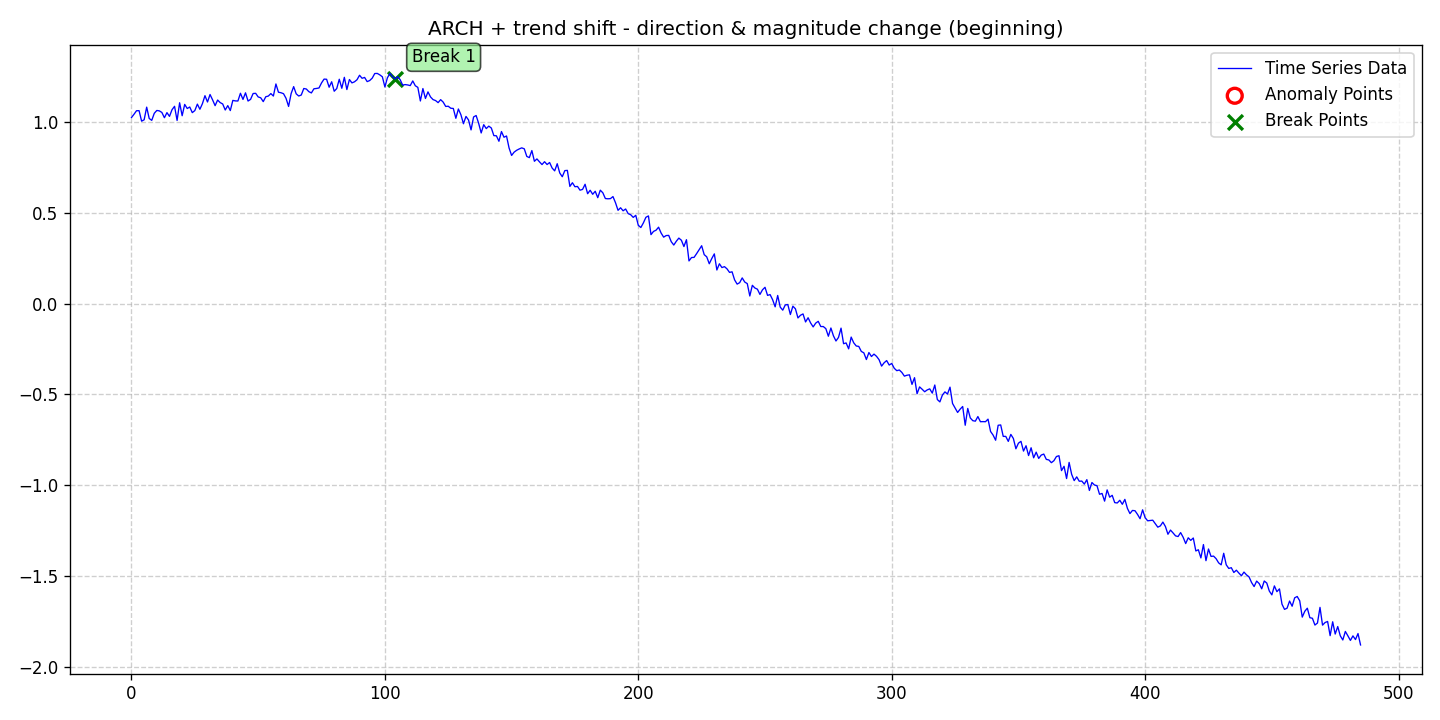

Source data for this figure (header and first rows):
date, data, stationary, det_lin_up, det_lin_down, det_quad, det_cubic, det_exp, det_damped, stoc_trend, volatility, single_seas, multiple_seas, point_anom_single, point_anom_multi, collect_anom, context_anom, mean_shift, var_shift, trend_shift, point_anom_count, point_anom_location, point_anom_point, collect_anom_count
2020-01-01, 1.025, 0, 0, 0, 0, 0, 0, 0, 0, 1, 0, 0, 0, 0, 0, 0, 0, 0, 1, 0, none, , 0
2020-01-02, 1.043, 0, 0, 0, 0, 0, 0, 0, 0, 1, 0, 0, 0, 0, 0, 0, 0, 0, 1, 0, none, , 0
2020-01-03, 1.062, 0, 0, 0, 0, 0, 0, 0, 0, 1, 0, 0, 0, 0, 0, 0, 0, 0, 1, 0, none, , 0
2020-01-04, 1.063, 0, 0, 0, 0, 0, 0, 0, 0, 1, 0, 0, 0, 0, 0, 0, 0, 0, 1, 0, none, , 0
2020-01-05, 1.005, 0, 0, 0, 0, 0, 0, 0, 0, 1, 0, 0, 0, 0, 0, 0, 0, 0, 1, 0, none, , 0
2020-01-06, 1.012, 0, 0, 0, 0, 0, 0, 0, 0, 1, 0, 0, 0, 0, 0, 0, 0, 0, 1, 0, none, , 0
2020-01-07, 1.082, 0, 0, 0, 0, 0, 0, 0, 0, 1, 0, 0, 0, 0, 0, 0, 0, 0, 1, 0, none, , 0
2020-01-08, 1.02, 0, 0, 0, 0, 0, 0, 0, 0, 1, 0, 0, 0, 0, 0, 0, 0, 0, 1, 0, none, , 0
2020-01-09, 1.009, 0, 0, 0, 0, 0, 0, 0, 0, 1, 0, 0, 0, 0, 0, 0, 0, 0, 1, 0, none, , 0
2020-01-10, 1.048, 0, 0, 0, 0, 0, 0, 0, 0, 1, 0, 0, 0, 0, 0, 0, 0, 0, 1, 0, none, , 0
2020-01-11, 1.064, 0, 0, 0, 0, 0, 0, 0, 0, 1, 0, 0, 0, 0, 0, 0, 0, 0, 1, 0, none, , 0
2020-01-12, 1.061, 0, 0, 0, 0, 0, 0, 0, 0, 1, 0, 0, 0, 0, 0, 0, 0, 0, 1, 0, none, , 0
2020-01-13, 1.053, 0, 0, 0, 0, 0, 0, 0, 0, 1, 0, 0, 0, 0, 0, 0, 0, 0, 1, 0, none, , 0
2020-01-14, 1.024, 0, 0, 0, 0, 0, 0, 0, 0, 1, 0, 0, 0, 0, 0, 0, 0, 0, 1, 0, none, , 0
2020-01-15, 1.052, 0, 0, 0, 0, 0, 0, 0, 0, 1, 0, 0, 0, 0, 0, 0, 0, 0, 1, 0, none, , 0
2020-01-16, 1.031, 0, 0, 0, 0, 0, 0, 0, 0, 1, 0, 0, 0, 0, 0, 0, 0, 0, 1, 0, none, , 0
2020-01-17, 1.068, 0, 0, 0, 0, 0, 0, 0, 0, 1, 0, 0, 0, 0, 0, 0, 0, 0, 1, 0, none, , 0
2020-01-18, 1.087, 0, 0, 0, 0, 0, 0, 0, 0, 1, 0, 0, 0, 0, 0, 0, 0, 0, 1, 0, none, , 0
2020-01-19, 1.009, 0, 0, 0, 0, 0, 0, 0, 0, 1, 0, 0, 0, 0, 0, 0, 0, 0, 1, 0, none, , 0
2020-01-20, 1.106, 0, 0, 0, 0, 0, 0, 0, 0, 1, 0, 0, 0, 0, 0, 0, 0, 0, 1, 0, none, , 0
2020-01-21, 1.035, 0, 0, 0, 0, 0, 0, 0, 0, 1, 0, 0, 0, 0, 0, 0, 0, 0, 1, 0, none, , 0
2020-01-22, 1.097, 0, 0, 0, 0, 0, 0, 0, 0, 1, 0, 0, 0, 0, 0, 0, 0, 0, 1, 0, none, , 0
2020-01-23, 1.074, 0, 0, 0, 0, 0, 0, 0, 0, 1, 0, 0, 0, 0, 0, 0, 0, 0, 1, 0, none, , 0
2020-01-24, 1.083, 0, 0, 0, 0, 0, 0, 0, 0, 1, 0, 0, 0, 0, 0, 0, 0, 0, 1, 0, none, , 0
2020-01-25, 1.052, 0, 0, 0, 0, 0, 0, 0, 0, 1, 0, 0, 0, 0, 0, 0, 0, 0, 1, 0, none, , 0
2020-01-26, 1.063, 0, 0, 0, 0, 0, 0, 0, 0, 1, 0, 0, 0, 0, 0, 0, 0, 0, 1, 0, none, , 0
2020-01-27, 1.099, 0, 0, 0, 0, 0, 0, 0, 0, 1, 0, 0, 0, 0, 0, 0, 0, 0, 1, 0, none, , 0
2020-01-28, 1.07, 0, 0, 0, 0, 0, 0, 0, 0, 1, 0, 0, 0, 0, 0, 0, 0, 0, 1, 0, none, , 0
2020-01-29, 1.101, 0, 0, 0, 0, 0, 0, 0, 0, 1, 0, 0, 0, 0, 0, 0, 0, 0, 1, 0, none, , 0
2020-01-30, 1.145, 0, 0, 0, 0, 0, 0, 0, 0, 1, 0, 0, 0, 0, 0, 0, 0, 0, 1, 0, none, , 0
2020-01-31, 1.11, 0, 0, 0, 0, 0, 0, 0, 0, 1, 0, 0, 0, 0, 0, 0, 0, 0, 1, 0, none, , 0
2020-02-01, 1.152, 0, 0, 0, 0, 0, 0, 0, 0, 1, 0, 0, 0, 0, 0, 0, 0, 0, 1, 0, none, , 0
2020-02-02, 1.122, 0, 0, 0, 0, 0, 0, 0, 0, 1, 0, 0, 0, 0, 0, 0, 0, 0, 1, 0, none, , 0
2020-02-03, 1.09, 0, 0, 0, 0, 0, 0, 0, 0, 1, 0, 0, 0, 0, 0, 0, 0, 0, 1, 0, none, , 0
2020-02-04, 1.121, 0, 0, 0, 0, 0, 0, 0, 0, 1, 0, 0, 0, 0, 0, 0, 0, 0, 1, 0, none, , 0
2020-02-05, 1.107, 0, 0, 0, 0, 0, 0, 0, 0, 1, 0, 0, 0, 0, 0, 0, 0, 0, 1, 0, none, , 0
2020-02-06, 1.099, 0, 0, 0, 0, 0, 0, 0, 0, 1, 0, 0, 0, 0, 0, 0, 0, 0, 1, 0, none, , 0
2020-02-07, 1.066, 0, 0, 0, 0, 0, 0, 0, 0, 1, 0, 0, 0, 0, 0, 0, 0, 0, 1, 0, none, , 0
2020-02-08, 1.09, 0, 0, 0, 0, 0, 0, 0, 0, 1, 0, 0, 0, 0, 0, 0, 0, 0, 1, 0, none, , 0
2020-02-09, 1.063, 0, 0, 0, 0, 0, 0, 0, 0, 1, 0, 0, 0, 0, 0, 0, 0, 0, 1, 0, none, , 0
2020-02-10, 1.119, 0, 0, 0, 0, 0, 0, 0, 0, 1, 0, 0, 0, 0, 0, 0, 0, 0, 1, 0, none, , 0
2020-02-11, 1.116, 0, 0, 0, 0, 0, 0, 0, 0, 1, 0, 0, 0, 0, 0, 0, 0, 0, 1, 0, none, , 0
2020-02-12, 1.116, 0, 0, 0, 0, 0, 0, 0, 0, 1, 0, 0, 0, 0, 0, 0, 0, 0, 1, 0, none, , 0
2020-02-13, 1.158, 0, 0, 0, 0, 0, 0, 0, 0, 1, 0, 0, 0, 0, 0, 0, 0, 0, 1, 0, none, , 0
2020-02-14, 1.125, 0, 0, 0, 0, 0, 0, 0, 0, 1, 0, 0, 0, 0, 0, 0, 0, 0, 1, 0, none, , 0
2020-02-15, 1.161, 0, 0, 0, 0, 0, 0, 0, 0, 1, 0, 0, 0, 0, 0, 0, 0, 0, 1, 0, none, , 0
2020-02-16, 1.116, 0, 0, 0, 0, 0, 0, 0, 0, 1, 0, 0, 0, 0, 0, 0, 0, 0, 1, 0, none, , 0
2020-02-17, 1.125, 0, 0, 0, 0, 0, 0, 0, 0, 1, 0, 0, 0, 0, 0, 0, 0, 0, 1, 0, none, , 0
2020-02-18, 1.157, 0, 0, 0, 0, 0, 0, 0, 0, 1, 0, 0, 0, 0, 0, 0, 0, 0, 1, 0, none, , 0
2020-02-19, 1.158, 0, 0, 0, 0, 0, 0, 0, 0, 1, 0, 0, 0, 0, 0, 0, 0, 0, 1, 0, none, , 0
2020-02-20, 1.138, 0, 0, 0, 0, 0, 0, 0, 0, 1, 0, 0, 0, 0, 0, 0, 0, 0, 1, 0, none, , 0
2020-02-21, 1.134, 0, 0, 0, 0, 0, 0, 0, 0, 1, 0, 0, 0, 0, 0, 0, 0, 0, 1, 0, none, , 0
2020-02-22, 1.112, 0, 0, 0, 0, 0, 0, 0, 0, 1, 0, 0, 0, 0, 0, 0, 0, 0, 1, 0, none, , 0
2020-02-23, 1.139, 0, 0, 0, 0, 0, 0, 0, 0, 1, 0, 0, 0, 0, 0, 0, 0, 0, 1, 0, none, , 0
2020-02-24, 1.143, 0, 0, 0, 0, 0, 0, 0, 0, 1, 0, 0, 0, 0, 0, 0, 0, 0, 1, 0, none, , 0
2020-02-25, 1.157, 0, 0, 0, 0, 0, 0, 0, 0, 1, 0, 0, 0, 0, 0, 0, 0, 0, 1, 0, none, , 0
2020-02-26, 1.143, 0, 0, 0, 0, 0, 0, 0, 0, 1, 0, 0, 0, 0, 0, 0, 0, 0, 1, 0, none, , 0
2020-02-27, 1.21, 0, 0, 0, 0, 0, 0, 0, 0, 1, 0, 0, 0, 0, 0, 0, 0, 0, 1, 0, none, , 0
2020-02-28, 1.164, 0, 0, 0, 0, 0, 0, 0, 0, 1, 0, 0, 0, 0, 0, 0, 0, 0, 1, 0, none, , 0
2020-02-29, 1.161, 0, 0, 0, 0, 0, 0, 0, 0, 1, 0, 0, 0, 0, 0, 0, 0, 0, 1, 0, none, , 0
... 426 more rows
